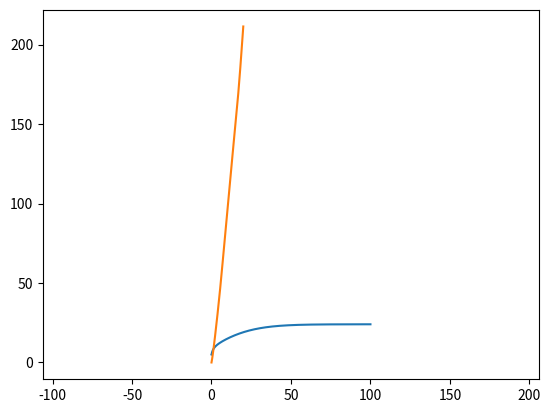

Write Python code to recreate this figure. (Note: this script raises an exception after producing the figure.)
import sys
import numpy as np
import matplotlib.pyplot as plt
import matplotlib.image as mpimg

class Vehicle():
    def __init__(self):
 
        # ==================================
        #  Parameters
        # ==================================
    
        #Throttle to engine torque
        self.a_0 = 400
        self.a_1 = 0.1
        self.a_2 = -0.0002
        
        # Gear ratio, effective radius, mass + inertia
        self.GR = 0.35
        self.r_e = 0.3
        self.J_e = 10
        self.m = 2000
        self.g = 9.81
        
        # Aerodynamic and friction coefficients
        self.c_a = 1.36
        self.c_r1 = 0.01
        
        # Tire force 
        self.c = 10000
        self.F_max = 10000
        
        # State variables
        self.x = 0
        self.v = 5
        self.a = 0
        self.w_e = 100
        self.w_e_dot = 0
        
        self.sample_time = 0.01
        
    def reset(self):
        # reset state variables
        self.x = 0
        self.v = 5
        self.a = 0
        self.w_e = 100
        self.w_e_dot = 0

class Vehicle(Vehicle):
    def step(self, throttle, alpha):
        # ==================================
        #  Implement vehicle model here
        # ==================================
        self.x += self.v*self.sample_time
        self.v += self.a*self.sample_time
        self.w_e += self.w_e_dot*self.sample_time
        self.w_e = max(self.w_e, 0)
        
        T_e = max(0,throttle*(self.a_0 + self.a_1*self.w_e + self.a_2*self.w_e**2))
        F_load = self.c_a*self.v**2 + self.c_r1*self.v + self.m*self.g*np.sin(alpha)
        w_w = self.GR*self.w_e

        s = (w_w*self.r_e - self.v)/self.v
        
        if abs(s) < 1:
            F_x = self.c*s
        else:
            F_x = self.F_max
        
        self.w_e_dot = (T_e - self.GR*self.r_e*F_load)/self.J_e
        self.a = (F_x - F_load)/self.m

sample_time = 0.01
time_end = 100
model = Vehicle()

t_data = np.arange(0,time_end,sample_time)
v_data = np.zeros_like(t_data)

# throttle percentage between 0 and 1
throttle = 0.2

# incline angle (in radians)
alpha = 0

for i in range(t_data.shape[0]):
    v_data[i] = model.v
    model.step(throttle, alpha)
    
plt.plot(t_data, v_data)
plt.show()

time_end = 20
t_data = np.arange(0,time_end,sample_time)
x_data = np.zeros_like(t_data)

# reset the states
model.reset()

# ==================================
#  Learner solution begins here
# ==================================

throttle_data = np.zeros_like(t_data)
throttle_data[0:500] = np.linspace(0.2, 0.5, 500)
throttle_data[500:1500] = 0.5
throttle_data[1500:] = -np.linspace(-0.5, 0, 500)

for i in range(t_data.shape[0]):
    x_data[i] = model.x
    
    if model.x < 60:
        alpha = 0.05
    elif model.x < 150:
        alpha = 0.1
    else:
        alpha = 0
    
    model.step(throttle_data[i], alpha)
 
# ==================================
#  Learner solution ends here
# ==================================

# Plot x vs t for visualization
plt.plot(t_data, x_data)
plt.show()

data = np.vstack([t_data, x_data]).T
np.savetxt('xdata.txt', data, delimiter=', ')

sample_time = 0.01
time_end = 30
model.reset()

t_data = np.arange(0,time_end,sample_time)
x_data = np.zeros_like(t_data)

# ==================================
#  Test various inputs here
# ==================================
for i in range(t_data.shape[0]):

    model.step(0,0)
    
plt.axis('equal')
plt.plot(x_data, y_data)
plt.show()